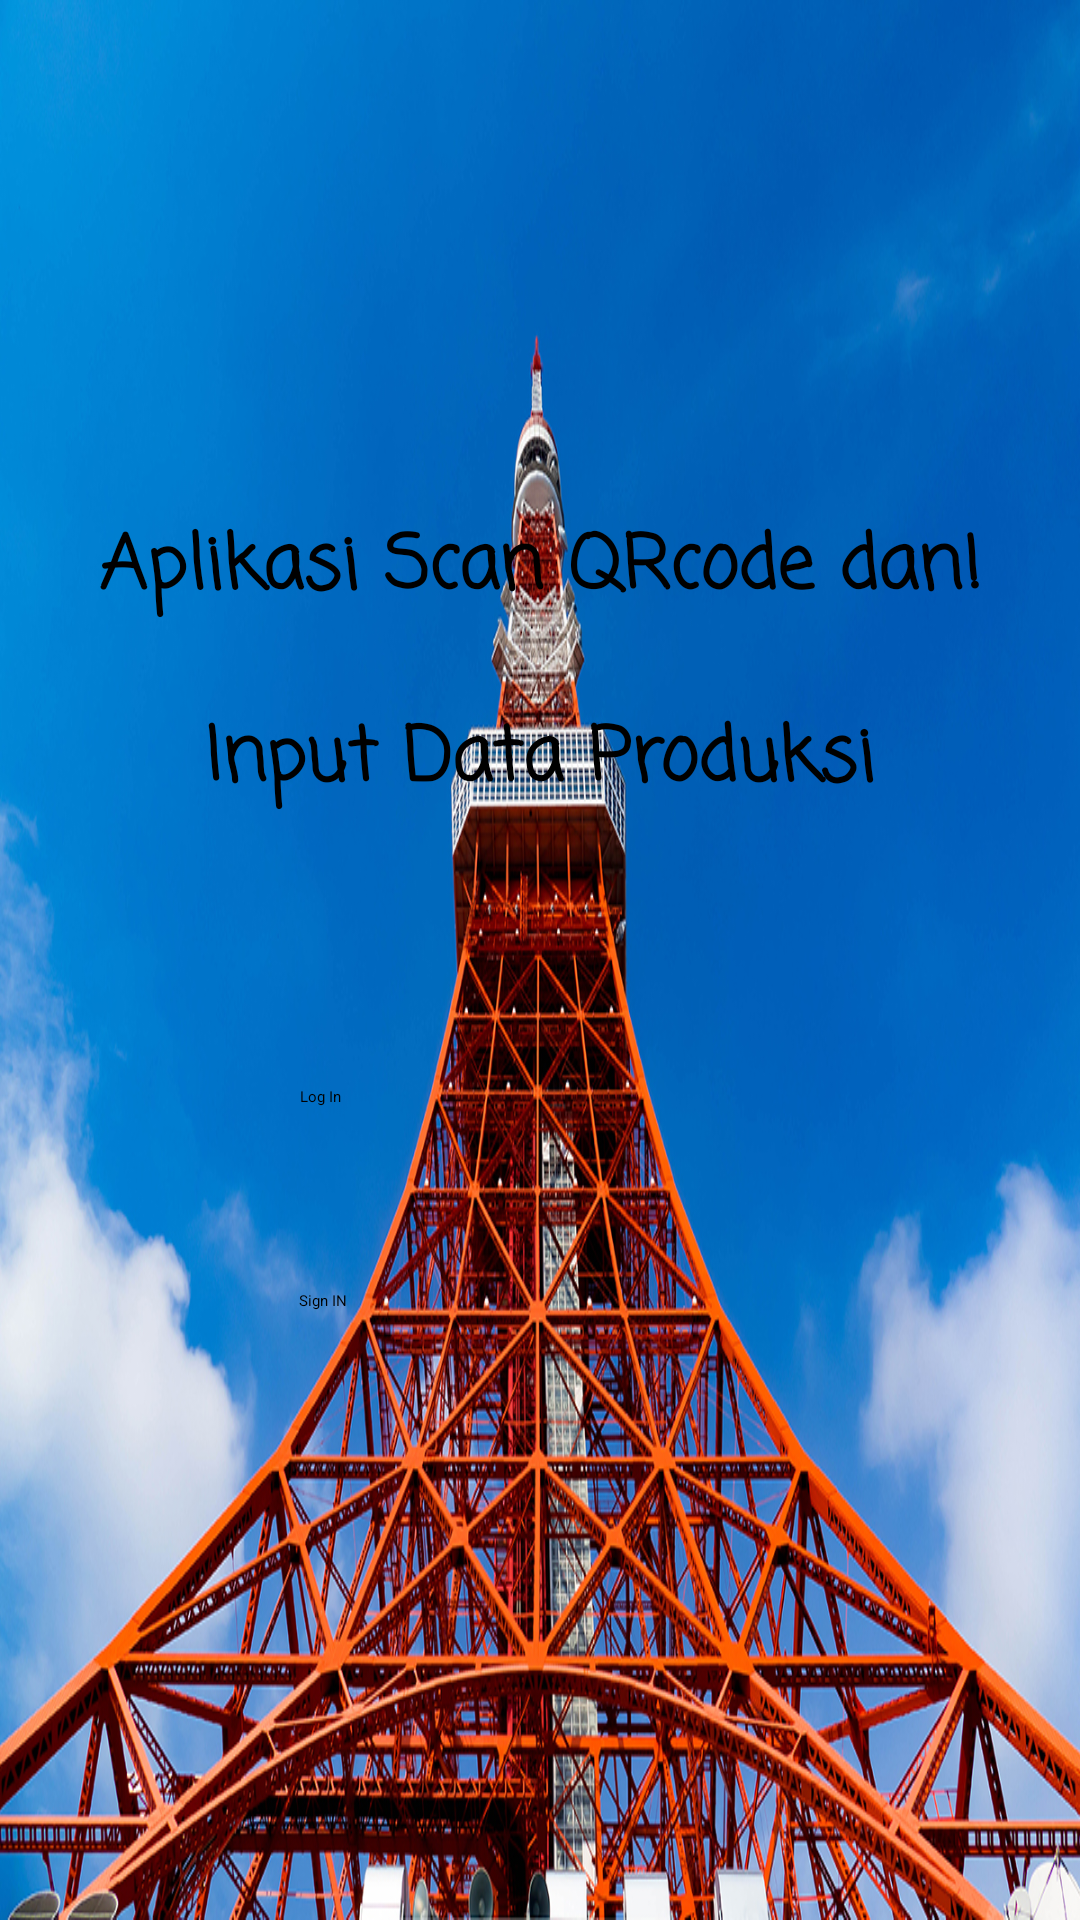

Here is an Android app screen rendered from its layout file. Give the layout XML and the strings, colors and styles it references.
<!-- AndroidManifest.xml: application theme Theme.UASPakDony311810700 -->
<!-- res/layout/activity_main.xml -->
<?xml version="1.0" encoding="utf-8"?>
<androidx.constraintlayout.widget.ConstraintLayout xmlns:android="http://schemas.android.com/apk/res/android"
    xmlns:app="http://schemas.android.com/apk/res-auto"
    xmlns:tools="http://schemas.android.com/tools"
    android:layout_width="match_parent"
    android:layout_height="match_parent"
    android:background="@drawable/bg_screen"
    tools:context=".MainActivity">

    <TextView
        android:layout_width="wrap_content"
        android:layout_height="wrap_content"
        android:fontFamily="casual"
        android:text="Aplikasi Scan QRcode dan!"
        android:textSize="12pt"
        android:textStyle="bold"
        app:layout_constraintBottom_toBottomOf="parent"
        app:layout_constraintLeft_toLeftOf="parent"
        app:layout_constraintRight_toRightOf="parent"
        app:layout_constraintTop_toTopOf="parent"
        app:layout_constraintVertical_bias="0.283" />

    <TextView
        android:layout_width="wrap_content"
        android:layout_height="wrap_content"
        android:fontFamily="casual"
        android:text="Input Data Produksi"
        android:textSize="12pt"
        android:textStyle="bold"
        app:layout_constraintBottom_toBottomOf="parent"
        app:layout_constraintLeft_toLeftOf="parent"
        app:layout_constraintRight_toRightOf="parent"
        app:layout_constraintTop_toTopOf="parent"
        app:layout_constraintVertical_bias="0.389" />


    <Button
        android:id="@+id/btn_login"
        android:layout_width="114dp"
        android:layout_height="46dp"
        android:layout_marginEnd="140dp"
        android:layout_marginBottom="232dp"
        android:text="@string/Login"
        app:layout_constraintBottom_toBottomOf="parent"
        app:layout_constraintEnd_toEndOf="parent"
        app:layout_constraintHorizontal_bias="0.942"
        app:layout_constraintStart_toStartOf="parent" />

    <ProgressBar
        android:id="@+id/loading_login"
        android:layout_width="wrap_content"
        android:layout_height="wrap_content"
        android:layout_gravity="center"
        android:layout_marginStart="32dp"
        android:layout_marginTop="64dp"
        android:layout_marginEnd="32dp"
        android:layout_marginBottom="64dp"
        android:visibility="gone"
        app:layout_constraintBottom_toBottomOf="parent"
        app:layout_constraintEnd_toEndOf="@+id/password"
        app:layout_constraintStart_toStartOf="@+id/password"
        app:layout_constraintTop_toTopOf="parent"
        app:layout_constraintVertical_bias="0.3" />

    <Button
        android:id="@+id/btn_signin"
        android:layout_width="117dp"
        android:layout_height="50dp"
        android:layout_marginEnd="136dp"
        android:layout_marginBottom="160dp"
        android:text="@string/Sign_In"
        app:layout_constraintBottom_toBottomOf="parent"
        app:layout_constraintEnd_toEndOf="parent"
        app:layout_constraintHorizontal_bias="0.93"
        app:layout_constraintStart_toStartOf="parent" />

</androidx.constraintlayout.widget.ConstraintLayout>
<!-- resources referenced by this layout -->
<resources>
  <!-- drawable bg_screen: jpg bitmap (drawable, 849771 bytes) -->
  <string name="Login">Log In</string>
  <string name="Sign_In">Sign IN</string>
  <style name="Theme.UASPakDony311810700" parent="Theme.MaterialComponents.DayNight.DarkActionBar">
          
          <item name="colorPrimary">@color/purple_200</item>
          <item name="colorPrimaryVariant">@color/purple_700</item>
          <item name="colorOnPrimary">@color/black</item>
          
          <item name="colorSecondary">@color/teal_200</item>
          <item name="colorSecondaryVariant">@color/teal_200</item>
          <item name="colorOnSecondary">@color/black</item>
          
          <item name="android:statusBarColor" tools:targetApi="l">?attr/colorPrimaryVariant</item>
          
      </style>
  <color name="purple_200">#FFBB86FC</color>
  <color name="purple_700">#FF3700B3</color>
  <color name="black">#FF000000</color>
  <color name="teal_200">#FF03DAC5</color>
</resources>
